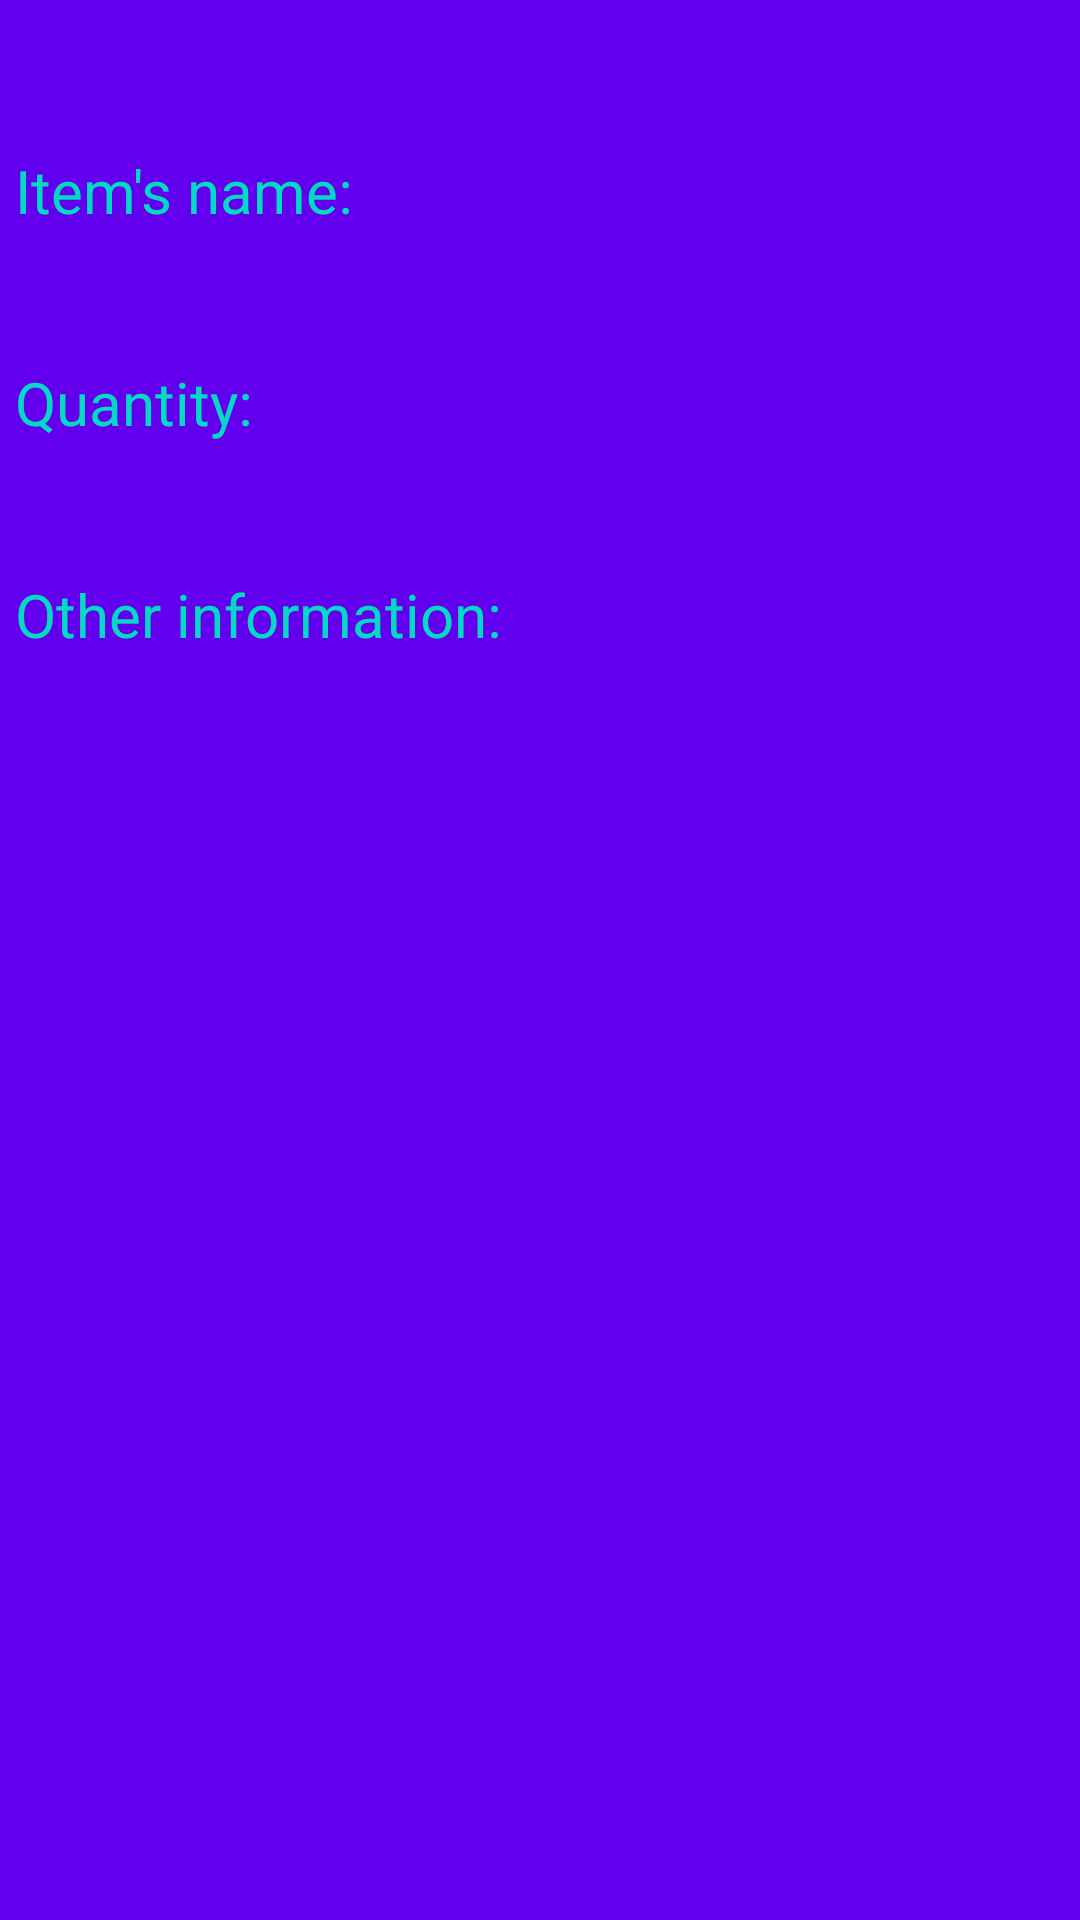

This screen was rendered from an Android layout file. Write that file and the resources it references.
<!-- AndroidManifest.xml: application theme AppTheme -->
<!-- res/layout/activity_show_item.xml -->
<?xml version="1.0" encoding="utf-8"?>
<androidx.constraintlayout.widget.ConstraintLayout xmlns:android="http://schemas.android.com/apk/res/android"
    xmlns:app="http://schemas.android.com/apk/res-auto"
    xmlns:tools="http://schemas.android.com/tools"
    android:layout_width="match_parent"
    android:layout_height="match_parent"
    android:background="@color/colorPrimary"
    tools:context=".activities.ShowItemActivity">

    <TextView
        android:id="@+id/itemName_showItem"
        android:layout_width="match_parent"
        android:layout_height="wrap_content"
        android:layout_marginStart="30dp"
        android:layout_marginLeft="30dp"
        android:layout_marginTop="5dp"
        android:layout_marginEnd="5dp"
        android:layout_marginRight="5dp"
        android:maxLines="1"
        android:textColor="@color/colorPrimaryDark"
        android:textSize="25sp"
        app:layout_constraintEnd_toEndOf="parent"
        app:layout_constraintStart_toStartOf="parent"
        app:layout_constraintTop_toBottomOf="@+id/itemName_showItem2" />

    <TextView
        android:id="@+id/itemName_showItem2"
        android:layout_width="match_parent"
        android:layout_height="wrap_content"
        android:layout_marginStart="5dp"
        android:layout_marginLeft="5dp"
        android:layout_marginTop="50dp"
        android:layout_marginEnd="5dp"
        android:layout_marginRight="5dp"
        android:maxLines="1"
        android:text="Item's name:"
        android:textColor="@color/colorAccent"
        android:textSize="20sp"
        app:layout_constraintEnd_toEndOf="parent"
        app:layout_constraintHorizontal_bias="0.0"
        app:layout_constraintStart_toStartOf="parent"
        app:layout_constraintTop_toTopOf="parent" />

    <TextView
        android:id="@+id/quantity_showItem"
        android:layout_width="match_parent"
        android:layout_height="wrap_content"
        android:layout_marginStart="30dp"
        android:layout_marginLeft="30dp"
        android:layout_marginTop="5dp"
        android:layout_marginEnd="5dp"
        android:layout_marginRight="5dp"
        android:maxLines="1"
        android:textColor="@color/colorPrimaryDark"
        android:textSize="25sp"
        app:layout_constraintEnd_toEndOf="parent"
        app:layout_constraintStart_toStartOf="parent"
        app:layout_constraintTop_toBottomOf="@+id/quantity_showItem2" />

    <TextView
        android:id="@+id/otherInformation_showItem2"
        android:layout_width="match_parent"
        android:layout_height="wrap_content"
        android:layout_marginStart="5dp"
        android:layout_marginLeft="5dp"
        android:layout_marginTop="5dp"
        android:layout_marginEnd="5dp"
        android:layout_marginRight="5dp"
        android:maxLines="1"
        android:text="Other information:"
        android:textColor="@color/colorAccent"
        android:textSize="20sp"
        app:layout_constraintEnd_toEndOf="parent"
        app:layout_constraintHorizontal_bias="1.0"
        app:layout_constraintStart_toStartOf="parent"
        app:layout_constraintTop_toBottomOf="@+id/quantity_showItem" />

    <TextView
        android:id="@+id/quantity_showItem2"
        android:layout_width="match_parent"
        android:layout_height="wrap_content"
        android:layout_marginStart="5dp"
        android:layout_marginLeft="5dp"
        android:layout_marginTop="5dp"
        android:layout_marginEnd="5dp"
        android:layout_marginRight="5dp"
        android:maxLines="1"
        android:text="Quantity:"
        android:textColor="@color/colorAccent"
        android:textSize="20sp"
        app:layout_constraintEnd_toEndOf="parent"
        app:layout_constraintHorizontal_bias="0.0"
        app:layout_constraintStart_toStartOf="parent"
        app:layout_constraintTop_toBottomOf="@+id/itemName_showItem" />

    <TextView
        android:id="@+id/otherInformation_showItem"
        android:layout_width="match_parent"
        android:layout_height="wrap_content"
        android:layout_marginStart="30dp"
        android:layout_marginLeft="30dp"
        android:layout_marginTop="5dp"
        android:layout_marginEnd="5dp"
        android:layout_marginRight="5dp"
        android:maxLines="3"
        android:minLines="3"
        android:textColor="@color/colorPrimaryDark"
        android:textSize="25sp"
        app:layout_constraintEnd_toEndOf="parent"
        app:layout_constraintStart_toStartOf="parent"
        app:layout_constraintTop_toBottomOf="@+id/otherInformation_showItem2" />
</androidx.constraintlayout.widget.ConstraintLayout>
<!-- resources referenced by this layout -->
<resources>
  <color name="colorAccent">#03DAC5</color>
  <color name="colorPrimary">#6200EE</color>
  <color name="colorPrimaryDark">#3700B3</color>
  <style name="AppTheme" parent="Theme.AppCompat.Light.DarkActionBar">
          
          <item name="colorPrimary">@color/colorPrimary</item>
          <item name="colorPrimaryDark">@color/colorPrimaryDark</item>
          <item name="colorAccent">@color/colorAccent</item>
      </style>
</resources>
